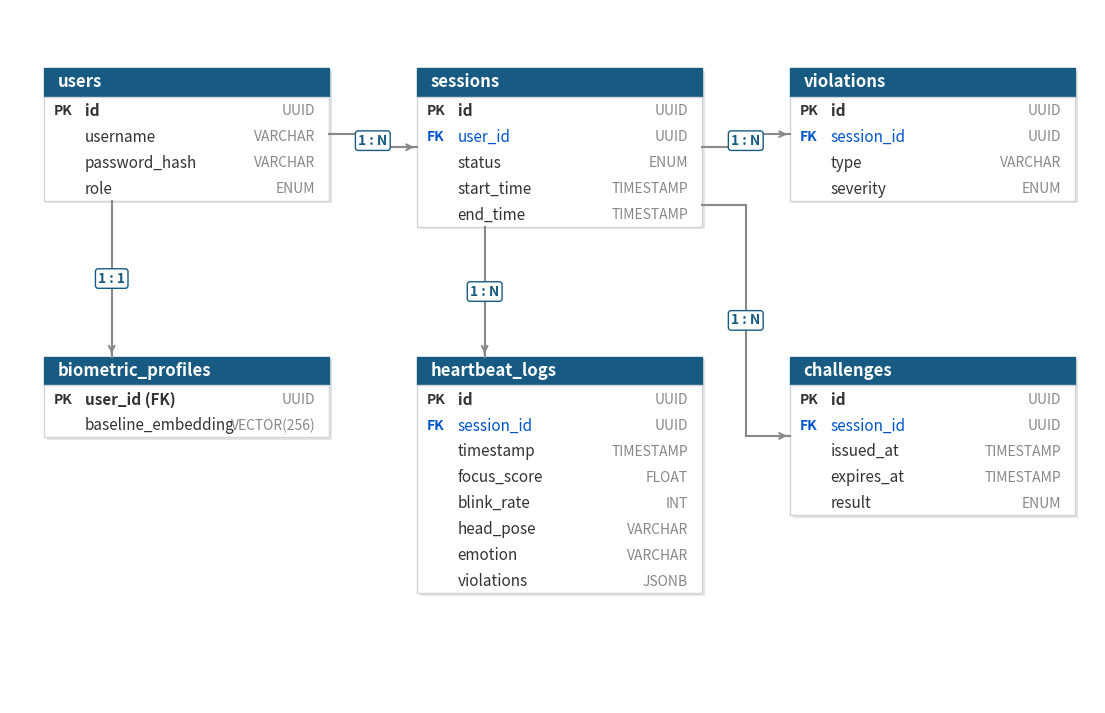

Generate this figure with matplotlib:
import matplotlib.pyplot as plt
import matplotlib.patches as patches
import os

IMG_DIR = r"d:\graduation-thesis\document\images"
os.makedirs(IMG_DIR, exist_ok=True)

fig, ax = plt.subplots(figsize=(14, 9))
ax.set_xlim(0, 16)
ax.set_ylim(0, 12)
ax.axis('off')
# Set background color to match dbdiagram's light theme
fig.patch.set_facecolor('#ffffff')

# Hàm vẽ bảng giao diện giống dbdiagram
def draw_table(ax, x, y, title, columns):
    h = 0.5 + len(columns) * 0.45
    w = 4.2
    y_start = y - h
    
    # Draw shadow
    shadow = patches.Rectangle((x+0.05, y_start-0.05), w, h, linewidth=0, facecolor='black', alpha=0.1)
    ax.add_patch(shadow)
    
    # Draw title box (Dark blue)
    rect_title = patches.Rectangle((x, y - 0.5), w, 0.5, linewidth=1, edgecolor='#175b82', facecolor='#175b82')
    ax.add_patch(rect_title)
    ax.text(x + 0.2, y - 0.25, title, ha='left', va='center', weight='bold', color='white', fontsize=12)
    
    # Draw body box (Light gray)
    rect_body = patches.Rectangle((x, y_start), w, h - 0.5, linewidth=1, edgecolor='#d0d4dc', facecolor='#ffffff')
    ax.add_patch(rect_body)
    
    # Draw text
    for i, col in enumerate(columns):
        # Split col name and type
        parts = col.split(' : ')
        col_name = parts[0]
        col_type = parts[1] if len(parts) > 1 else ""
        
        # Determine if it's a key
        is_pk = '(PK)' in col_name
        is_fk = '(FK)' in col_name
        
        if is_pk:
            col_name = col_name.replace('* ', '').replace(' (PK)', '').strip()
            icon = 'PK'
            font_weight = 'bold'
            color = '#333333'
        elif is_fk:
            col_name = col_name.replace('* ', '').replace(' (FK)', '').strip()
            icon = 'FK'
            font_weight = 'normal'
            color = '#0055cc'
        else:
            icon = ''
            font_weight = 'normal'
            color = '#333333'
            
        # Draw PK/FK label
        ax.text(x + 0.15, y - 0.5 - 0.45*i - 0.25, icon, ha='left', va='center', fontsize=10, weight='bold', color=color)
        
        # Draw column name (Căn lề chuẩn xác tại x + 0.6)
        ax.text(x + 0.6, y - 0.5 - 0.45*i - 0.25, col_name, ha='left', va='center', fontsize=11, weight=font_weight, color=color)
        
        # Draw column type aligned right
        ax.text(x + w - 0.2, y - 0.5 - 0.45*i - 0.25, col_type, ha='right', va='center', fontsize=10, color='#888888')
        
    return {
        'top': (x + w/2, y),
        'bottom': (x + w/2, y_start),
        'left': (x, y - h/2),
        'right': (x + w, y - h/2),
        'x': x,
        'y': y,
        'w': w,
        'h': h
    }

# Định nghĩa các bảng
tables = {
    'users': {
        'pos': (0.5, 11), 
        'cols': ['* id (PK) : UUID', 'username : VARCHAR', 'password_hash : VARCHAR', 'role : ENUM']
    },
    'biometric_profiles': {
        'pos': (0.5, 6), 
        'cols': ['* user_id (PK) (FK) : UUID', 'baseline_embedding : VECTOR(256)']
    },
    'sessions': {
        'pos': (6, 11), 
        'cols': ['* id (PK) : UUID', '* user_id (FK) : UUID', 'status : ENUM', 'start_time : TIMESTAMP', 'end_time : TIMESTAMP']
    },
    'heartbeat_logs': {
        'pos': (6, 6), 
        'cols': ['* id (PK) : UUID', '* session_id (FK) : UUID', 'timestamp : TIMESTAMP', 'focus_score : FLOAT', 'blink_rate : INT', 'head_pose : VARCHAR', 'emotion : VARCHAR', 'violations : JSONB']
    },
    'violations': {
        'pos': (11.5, 11), 
        'cols': ['* id (PK) : UUID', '* session_id (FK) : UUID', 'type : VARCHAR', 'severity : ENUM']
    },
    'challenges': {
        'pos': (11.5, 6), 
        'cols': ['* id (PK) : UUID', '* session_id (FK) : UUID', 'issued_at : TIMESTAMP', 'expires_at : TIMESTAMP', 'result : ENUM']
    }
}

anchors = {}
for name, data in tables.items():
    anchors[name] = draw_table(ax, data['pos'][0], data['pos'][1], name, data['cols'])

def draw_ortho_line(ax, pt1, pt2, text):
    # Vẽ đường gấp khúc vuông góc
    mid_x = (pt1[0] + pt2[0]) / 2
    
    # Tạo 3 đoạn thẳng
    ax.plot([pt1[0], mid_x], [pt1[1], pt1[1]], color='#888888', lw=1.5)
    ax.plot([mid_x, mid_x], [pt1[1], pt2[1]], color='#888888', lw=1.5)
    ax.plot([mid_x, pt2[0]], [pt2[1], pt2[1]], color='#888888', lw=1.5)
    
    # Vẽ mũi tên ở cuối
    ax.annotate("", xy=pt2, xytext=(pt2[0]-0.1, pt2[1]), arrowprops=dict(arrowstyle="->", color='#888888', lw=1.5))
    
    # Viết text
    ax.text(mid_x, (pt1[1] + pt2[1])/2, text, ha='center', va='center', color='#175b82', fontsize=10, weight='bold', 
            bbox=dict(facecolor='#ffffff', edgecolor='#175b82', boxstyle='round,pad=0.2', alpha=1))

# Vẽ liên kết
# users -> sessions
draw_ortho_line(ax, anchors['users']['right'], anchors['sessions']['left'], "1 : N")

# sessions -> violations
draw_ortho_line(ax, anchors['sessions']['right'], anchors['violations']['left'], "1 : N")

# users -> biometric_profiles (vertical)
pt1 = (anchors['users']['left'][0] + 1, anchors['users']['bottom'][1])
pt2 = (anchors['biometric_profiles']['left'][0] + 1, anchors['biometric_profiles']['top'][1])
ax.plot([pt1[0], pt2[0]], [pt1[1], pt2[1]], color='#888888', lw=1.5)
ax.annotate("", xy=pt2, xytext=(pt2[0], pt2[1]+0.1), arrowprops=dict(arrowstyle="->", color='#888888', lw=1.5))
ax.text(pt1[0], (pt1[1] + pt2[1])/2, "1 : 1", ha='center', va='center', color='#175b82', fontsize=10, weight='bold', 
        bbox=dict(facecolor='#ffffff', edgecolor='#175b82', boxstyle='round,pad=0.2', alpha=1))

# sessions -> heartbeat_logs (vertical)
pt1 = (anchors['sessions']['left'][0] + 1, anchors['sessions']['bottom'][1])
pt2 = (anchors['heartbeat_logs']['left'][0] + 1, anchors['heartbeat_logs']['top'][1])
ax.plot([pt1[0], pt2[0]], [pt1[1], pt2[1]], color='#888888', lw=1.5)
ax.annotate("", xy=pt2, xytext=(pt2[0], pt2[1]+0.1), arrowprops=dict(arrowstyle="->", color='#888888', lw=1.5))
ax.text(pt1[0], (pt1[1] + pt2[1])/2, "1 : N", ha='center', va='center', color='#175b82', fontsize=10, weight='bold', 
        bbox=dict(facecolor='#ffffff', edgecolor='#175b82', boxstyle='round,pad=0.2', alpha=1))

# sessions -> challenges
draw_ortho_line(ax, (anchors['sessions']['right'][0], anchors['sessions']['right'][1]-1), anchors['challenges']['left'], "1 : N")

plt.savefig(os.path.join(IMG_DIR, 'erd_diagram.png'), dpi=300, bbox_inches='tight')
print("Da tao xong hinh erd_diagram.png giao dien chuan!")
